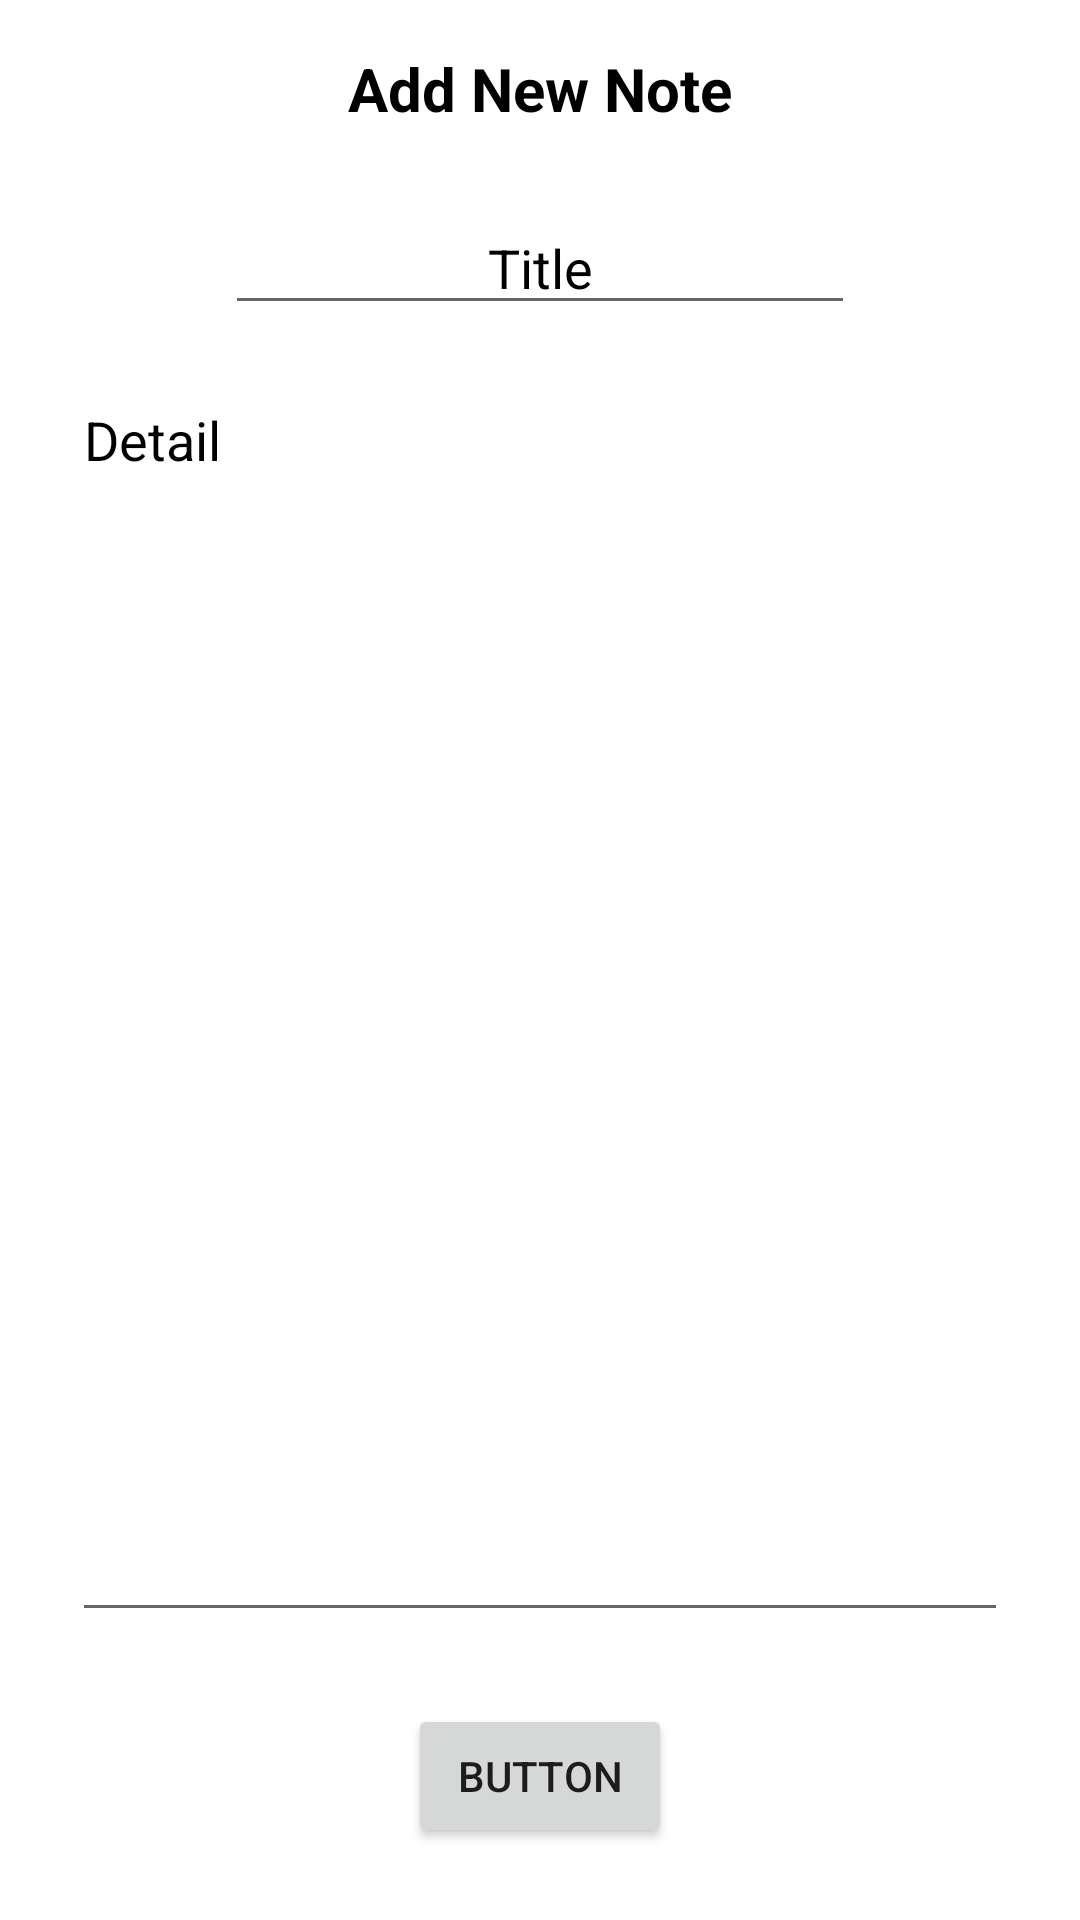

Produce the Android XML layout that renders to this screen, including the resource entries it uses.
<!-- AndroidManifest.xml: application theme Theme.NavigationDrawer -->
<!-- res/layout/fragment_add_new_note.xml -->
<?xml version="1.0" encoding="utf-8"?>
<androidx.constraintlayout.widget.ConstraintLayout xmlns:android="http://schemas.android.com/apk/res/android"
    xmlns:app="http://schemas.android.com/apk/res-auto"
    xmlns:tools="http://schemas.android.com/tools"
    android:layout_width="match_parent"
    android:layout_height="match_parent"
    android:background="@color/white">


    <TextView
        android:id="@+id/addNewNoteTitle"
        android:layout_width="wrap_content"
        android:layout_height="wrap_content"
        android:layout_marginTop="16dp"
        android:text="Add New Note"
        android:textColor="@color/black"
        android:textSize="20sp"
        android:textStyle="bold"
        app:layout_constraintEnd_toEndOf="parent"
        app:layout_constraintStart_toStartOf="parent"
        app:layout_constraintTop_toTopOf="parent" />

    <EditText
        android:id="@+id/newNoteTitle"
        android:layout_width="wrap_content"
        android:layout_height="wrap_content"
        android:layout_marginTop="24dp"
        android:ems="10"
        android:textColor="@color/black"
        android:hint="Title"
        android:inputType="text"
        android:textAlignment="center"
        android:textColorHint="@color/black"
        app:layout_constraintEnd_toEndOf="parent"
        app:layout_constraintStart_toStartOf="parent"
        app:layout_constraintTop_toBottomOf="@+id/addNewNoteTitle" />

    <EditText
        android:id="@+id/newNoteDetail"
        android:layout_width="0dp"
        android:layout_height="0dp"
        android:layout_marginStart="24dp"
        android:layout_marginTop="16dp"
        android:layout_marginEnd="24dp"
        android:layout_marginBottom="24dp"
        android:ems="10"
        android:textColor="@color/black"
        android:hint="Detail"
        android:inputType="text"
        android:textColorHint="@color/black"
        android:gravity="start"
        app:layout_constraintBottom_toTopOf="@+id/saveNoteButton"
        app:layout_constraintEnd_toEndOf="parent"
        app:layout_constraintStart_toStartOf="parent"
        app:layout_constraintTop_toBottomOf="@+id/newNoteTitle" />

    <Button
        android:id="@+id/saveNoteButton"
        android:layout_width="wrap_content"
        android:layout_height="wrap_content"
        android:layout_marginBottom="24dp"
        android:text="Button"
        app:layout_constraintBottom_toBottomOf="parent"
        app:layout_constraintEnd_toEndOf="parent"
        app:layout_constraintStart_toStartOf="parent" />
</androidx.constraintlayout.widget.ConstraintLayout>
<!-- resources referenced by this layout -->
<resources>
  <color name="black">#FF000000</color>
  <color name="white">#FFFFFFFF</color>
  <style name="Theme.NavigationDrawer" parent="Base.Theme.NavigationDrawer" />
  <style name="Base.Theme.NavigationDrawer" parent="Theme.MaterialComponents.DayNight.DarkActionBar">
          
          
      </style>
</resources>
